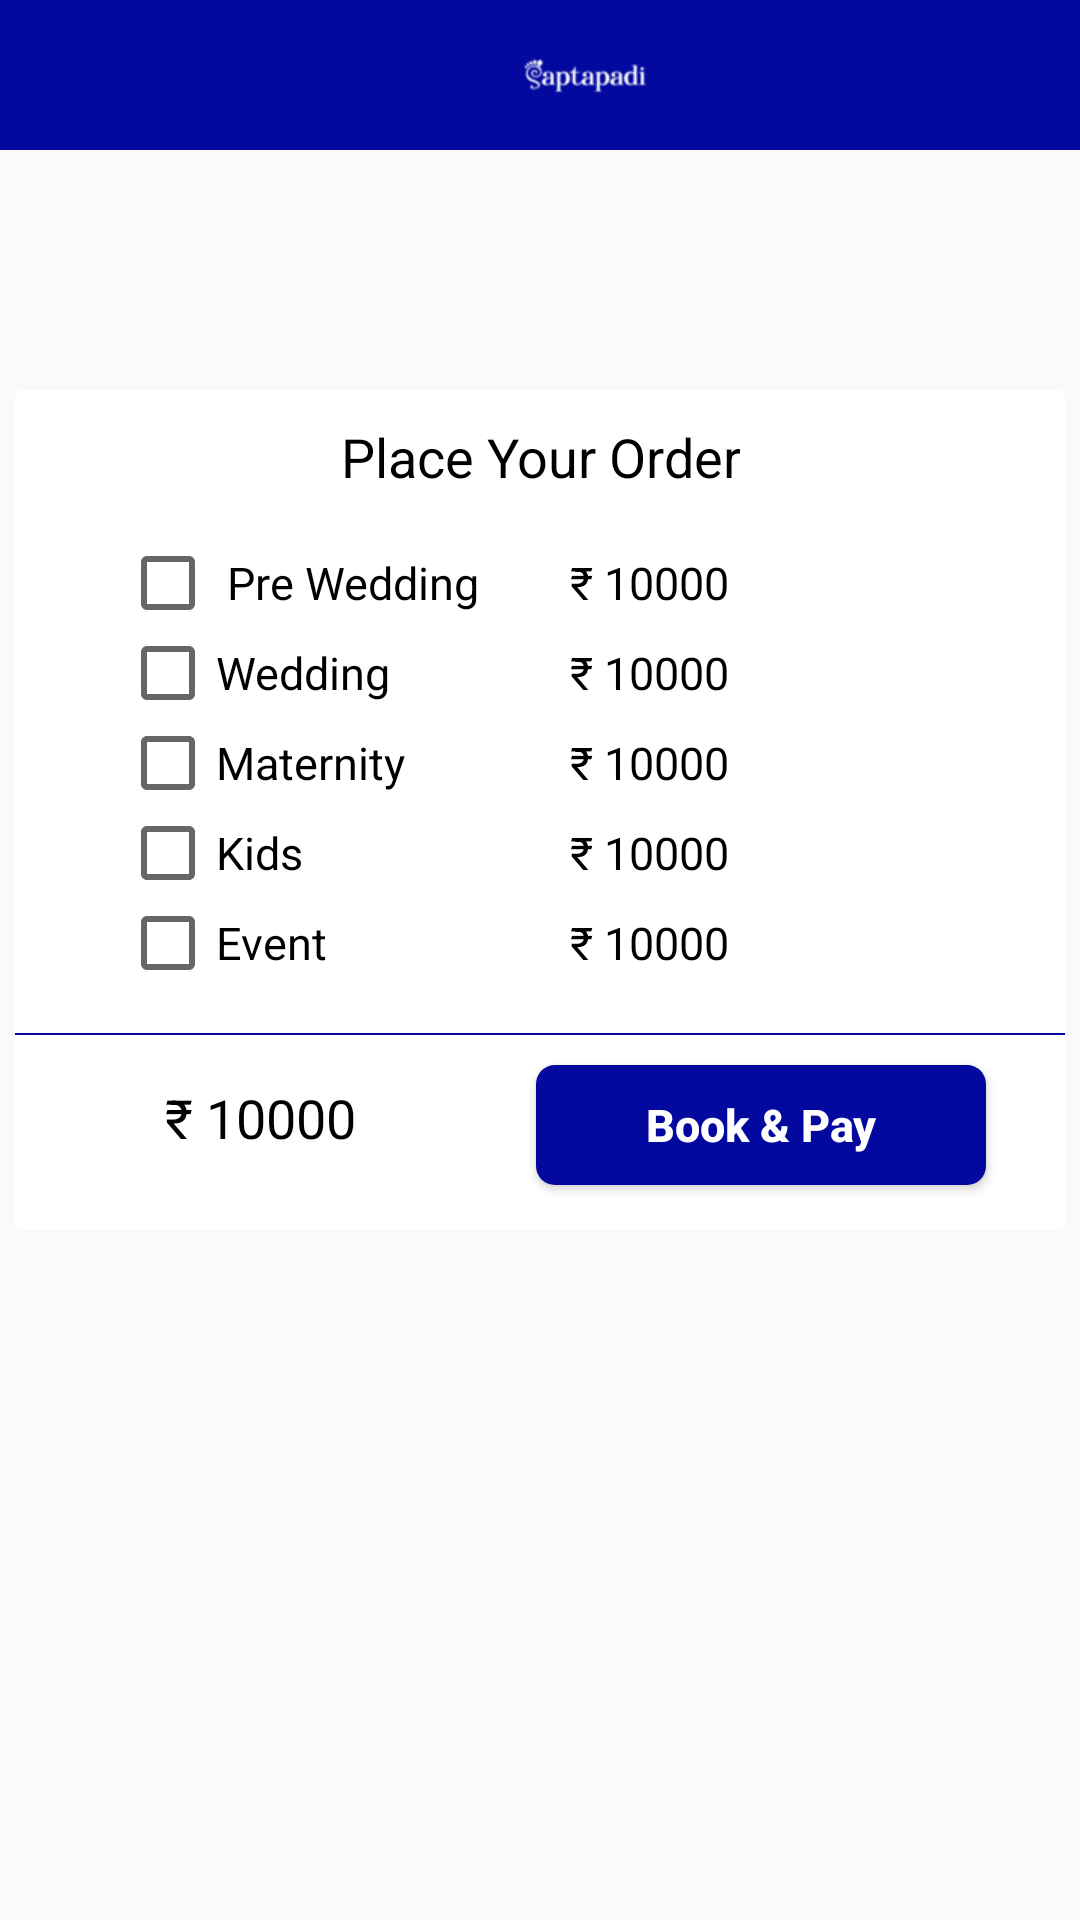

Reconstruct the res/layout file that produces this screen, plus the resources it refers to.
<!-- AndroidManifest.xml: application theme AppTheme -->
<!-- res/layout/activity_photography__booking_.xml -->
<?xml version="1.0" encoding="utf-8"?>
<LinearLayout xmlns:android="http://schemas.android.com/apk/res/android"
    xmlns:app="http://schemas.android.com/apk/res-auto"
    xmlns:tools="http://schemas.android.com/tools"
    android:layout_width="match_parent"
    android:layout_height="wrap_content"
    android:orientation="vertical"
    tools:context=".Photography_Booking_Activity">

    <LinearLayout
        android:layout_width="match_parent"
        android:layout_height="wrap_content"
        android:orientation="horizontal"
        android:background="@color/skyblue">
        <ImageView
            android:id="@+id/backarrow"
            android:layout_width="25dp"
            android:layout_height="25dp"
            android:src="@drawable/ic_arrow_back_black_24dp"
            android:layout_gravity="center"
            android:layout_marginLeft="5dp"
            />
        <ImageView
            android:id="@+id/saptapadi"
            android:layout_width="match_parent"
            android:layout_height="50dp"
            android:src="@drawable/saptapadi_name_white"
            android:layout_gravity="center"
            />
    </LinearLayout>

    <LinearLayout
        android:layout_width="350dp"
        android:layout_height="280dp"
        android:orientation="vertical"
        android:layout_marginTop="80dp"
        android:layout_gravity="center"
        android:gravity="center"
        android:background="@drawable/shaps_contect">

        <TextView
            android:layout_width="wrap_content"
            android:layout_height="wrap_content"
            android:gravity="center"
            android:layout_gravity="center"
            android:text="Place Your Order"
            android:textColor="@color/black"
            android:textSize="18dp"/>



        <LinearLayout
            android:layout_width="match_parent"
            android:layout_height="wrap_content"
            android:orientation="horizontal"
            android:layout_gravity="center"
             android:gravity="center"
            android:layout_marginTop="15dp">


            <LinearLayout
                android:layout_width="150dp"
                android:layout_height="150dp"
                android:orientation="vertical"
                android:layout_marginLeft="20dp">
               <CheckBox
                   android:layout_width="wrap_content"
                   android:layout_height="30dp"
                   android:text=" Pre Wedding"
                   android:gravity="center"

                   android:textSize="15dp"
                   />
                <CheckBox
                    android:layout_width="wrap_content"
                    android:layout_height="30dp"
                    android:text="Wedding"
                    android:gravity="center"

                    android:textSize="15dp"
                    />
                <CheckBox
                    android:layout_width="wrap_content"
                    android:layout_height="30dp"
                    android:text="Maternity"
                    android:gravity="center"

                    android:textSize="15dp"
                    />
                <CheckBox
                    android:layout_width="wrap_content"
                    android:layout_height="30dp"
                    android:textSize="15dp"
                    android:gravity="center"


                    android:text="Kids"/>
                <CheckBox
                    android:layout_width="wrap_content"
                    android:layout_height="30dp"
                    android:textSize="15dp"

                    android:text="Event"/>
            </LinearLayout>

            <LinearLayout
                android:layout_width="150dp"
                android:layout_height="150dp"
                android:orientation="vertical"
                android:layout_marginLeft="0dp">

                <TextView
                    android:layout_width="wrap_content"
                    android:layout_height="30dp"
                    android:text="₹ 10000 "
                    android:gravity="center"
                    android:textColor="@color/black"
                    android:textSize="15dp" />

                <TextView
                    android:layout_width="wrap_content"
                    android:layout_height="30dp"
                    android:text="₹ 10000 "
                    android:textColor="@color/black"
                    android:textSize="15dp"
                    android:gravity="center"

                    />
                <TextView
                    android:layout_width="wrap_content"
                    android:layout_height="30dp"
                    android:text="₹ 10000 "
                    android:textColor="@color/black"
                    android:textSize="15dp"
                    android:gravity="center"

                    />

                <TextView
                    android:layout_width="wrap_content"
                    android:layout_height="30dp"
                    android:text="₹ 10000 "
                    android:textColor="@color/black"
                    android:textSize="15dp"
                    android:gravity="center"

                    />

                <TextView
                    android:layout_width="wrap_content"
                    android:layout_height="30dp"
                    android:text="₹ 10000 "
                    android:textColor="@color/black"
                    android:textSize="15dp"
                    android:gravity="center"

                    />

            </LinearLayout>

        </LinearLayout>
        <View
            android:layout_width="match_parent"
            android:layout_height="0.5dp"
            android:layout_marginTop="15dp"
            android:background="@color/skyblue" />

        <LinearLayout
            android:layout_width="match_parent"
            android:layout_height="wrap_content"
            android:orientation="horizontal">
            <TextView
                android:layout_width="wrap_content"
                android:layout_height="wrap_content"
                android:gravity="left"
                android:layout_gravity="center"
                android:layout_marginLeft="50dp"
                android:text="₹ 10000"
                android:textColor="@color/black"
                android:textSize="18dp"/>

            <Button
                android:id="@+id/cateing_booking"

                android:text="Book &amp; Pay"
                android:layout_width="150dp"
                android:layout_height="40dp"
                android:textStyle="bold"
                android:background="@drawable/button"
                android:textAllCaps="false"
                android:gravity="center"
                android:textSize="15dp"
                android:layout_marginLeft="60dp"
                android:layout_marginTop="10dp"
                android:layout_marginBottom="5dp"
                android:textColor="@color/colorWhite"/>
        </LinearLayout>

    </LinearLayout>

</LinearLayout>
<!-- resources referenced by this layout -->
<resources>
  <color name="black">#000000</color>
  <color name="colorWhite">#FFFFFF</color>
  <color name="skyblue">#03099E</color>
  <!-- drawable button (drawable) -->
  <?xml version="1.0" encoding="utf-8"?>
  <ripple xmlns:android="http://schemas.android.com/apk/res/android"
      xmlns:tools="http://schemas.android.com/tools"
      android:color="#87CEFA"
      tools:targetApi="lollipop">
      <item>
          <shape android:shape="rectangle">
              <solid android:color="@color/skyblue" />
              <corners android:radius="3pt" />
          </shape>
      </item>
  </ripple>
  <!-- drawable saptapadi_name_white: png bitmap (drawable, 1868 bytes) -->
  <!-- drawable shaps_contect (drawable) -->
  <?xml version="1.0" encoding="utf-8"?>
  <selector xmlns:android="http://schemas.android.com/apk/res/android">
  
      <item>
          <shape xmlns:android="http://schemas.android.com/apk/res/android"
              android:shape="rectangle" >
              <solid android:color="#ffffff" />
  
  
              <corners android:radius="1pt" />
          </shape>
      </item>
  
  </selector>
  <style name="AppTheme" parent="Theme.AppCompat.Light.NoActionBar">
          
          <item name="colorPrimary">@color/skyblue</item>
          <item name="colorPrimaryDark">@color/colorPrimaryDark</item>
          <item name="colorAccent">@color/colorAccent</item>
      </style>
  <color name="colorPrimaryDark">#00574B</color>
  <color name="colorAccent">#2C96EB</color>
</resources>
